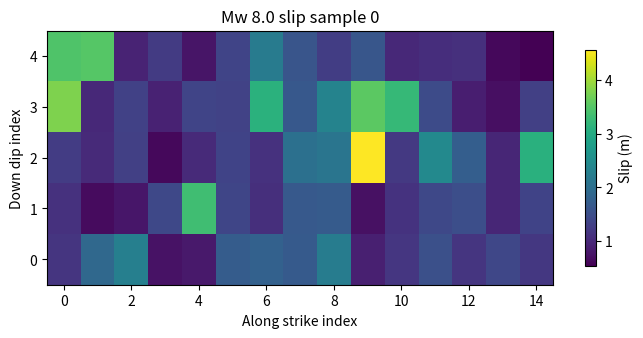
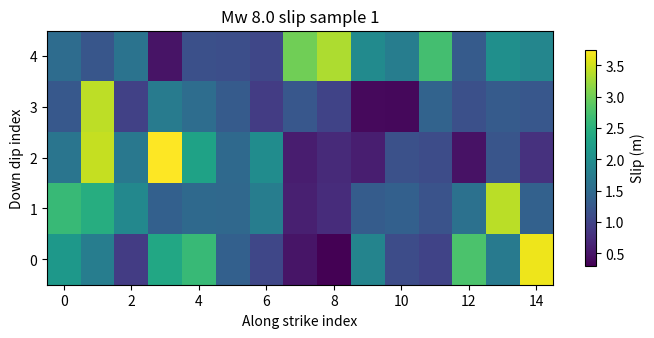
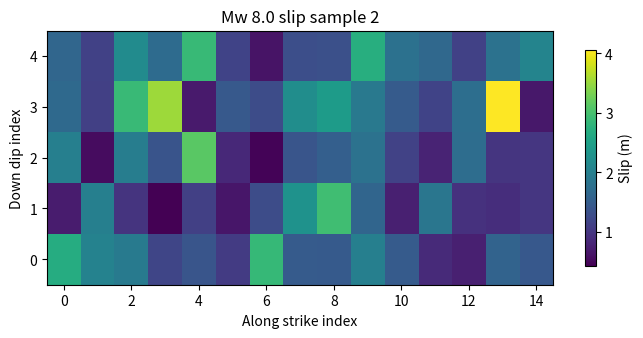
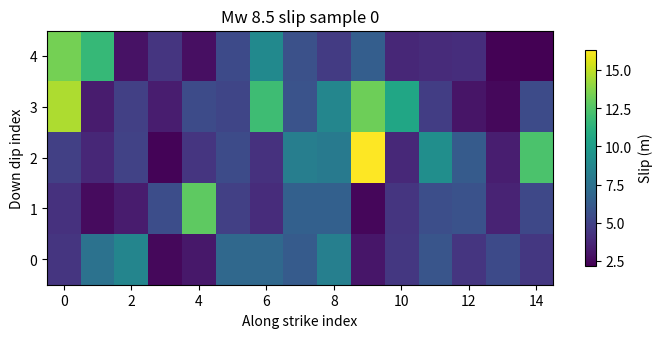
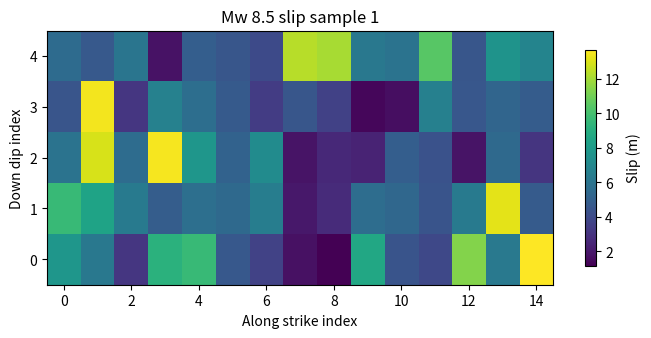
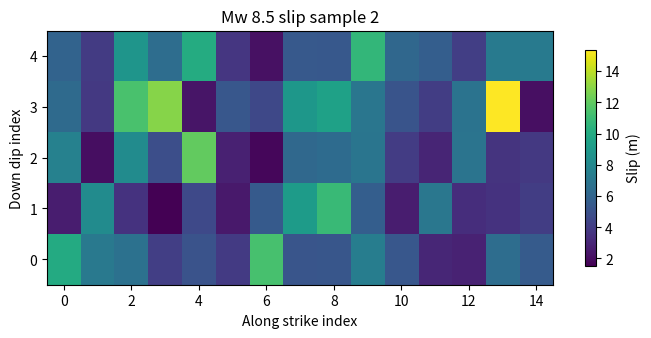
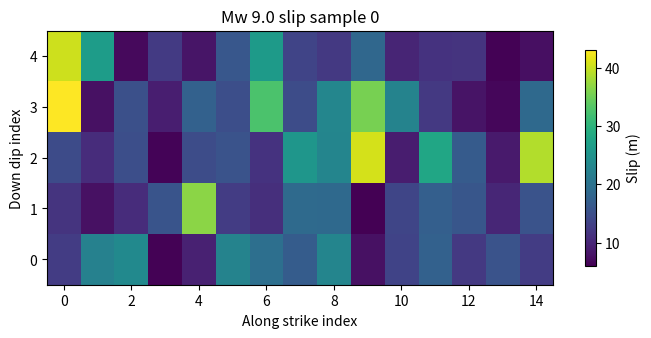
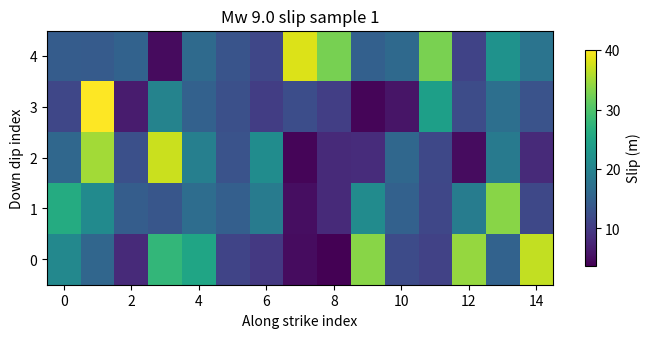
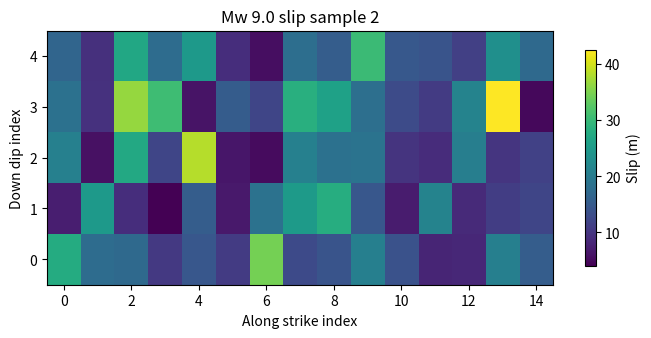

Generate these figures, in order, with matplotlib:
#!/usr/bin/env python3
"""
Revised Phase 1 stochastic slip generator for the Philippine Trench PTHA workflow.

Design goals
------------
- Keep the revised thesis framing: RQMC + Matérn spatial correlation + strict moment conservation.
- Generate slips on the SAME subfault grid that the revised Phase 3 runner expects by default
  (15 along-strike x 5 down-dip = 75 subfaults), avoiding the Phase 1/Phase 3 grid mismatch.
- Reject pathological realizations using transparent quality-control thresholds.
- Save outputs to output/RQMC_samples_revised/
- Emit a per-sample statistics catalog for rapid QC before running expensive Phase 3 simulations.

Examples
--------
# Sensible first pass for the revised workflow (64 per magnitude)
py phase1_generate_revised.py --project-root . --counts 8.0=64,8.5=64,9.0=64

# Quick test with six Mw 9.0 slips only
py phase1_generate_revised.py --project-root . --magnitudes 9.0 --counts 9.0=6

# Stricter QC and overwrite prior output
py phase1_generate_revised.py --project-root . --counts 8.0=64,8.5=64,9.0=128 --overwrite \
    --max-slip-cap-factor 8.0 --p99-to-mean-cap 5.5
"""
from __future__ import annotations

import argparse
import json
import math
import shutil
from dataclasses import asdict, dataclass
from pathlib import Path
from typing import Dict, Iterable, List, Tuple

import numpy as np
import pandas as pd
from scipy import special, spatial, stats

try:
    from scipy.stats import qmc
except Exception:
    qmc = None

try:
    import matplotlib
    matplotlib.use("Agg")
    import matplotlib.pyplot as plt
except Exception:
    plt = None


@dataclass(frozen=True)
class Scenario:
    mw: float
    rupture_length_km: float
    rupture_width_km: float
    top_depth_km: float
    strike_deg: float
    dip_deg: float
    rake_deg: float
    mean_slip_m: float


SCENARIOS: Dict[float, Scenario] = {
    8.0: Scenario(8.0, 200.0, 100.0, 7.6, 160.0, 40.0, 90.0, 2.7),
    8.5: Scenario(8.5, 300.0, 100.0, 7.6, 164.0, 39.0, 90.0, 4.7),
    9.0: Scenario(9.0, 600.0, 100.0, 6.1, 158.0, 33.0, 90.0, 8.1),
}


@dataclass
class Phase1Config:
    project_root: Path
    output_dirname: str = "RQMC_samples_revised"
    seed: int = 42
    n_along: int = 15
    n_down: int = 5
    corr_length_km: float = 20.0
    hurst_nu: float = 0.3
    shear_modulus_pa: float = 4.0e10
    sigma_ln: float = 0.55
    max_attempt_factor: int = 30
    moment_tolerance: float = 1.0e-6
    max_slip_cap_factor: float = 8.0
    max_to_mean_cap: float = 8.0
    p99_to_mean_cap: float = 5.5
    save_preview_png: bool = True

    @property
    def output_root(self) -> Path:
        return self.project_root / "output" / self.output_dirname


def ensure_dir(path: Path) -> None:
    path.mkdir(parents=True, exist_ok=True)


def target_seismic_moment(mw: float) -> float:
    return 10.0 ** (1.5 * mw + 9.1)


def scenario_subfault_centers_km(scenario: Scenario, n_along: int, n_down: int) -> np.ndarray:
    along = np.linspace(0.5, n_along - 0.5, n_along) * (scenario.rupture_length_km / n_along)
    down = np.linspace(0.5, n_down - 0.5, n_down) * (scenario.rupture_width_km / n_down)
    xx, yy = np.meshgrid(along, down)
    return np.column_stack([xx.ravel(), yy.ravel()])


def matern_covariance(distance_km: np.ndarray, corr_length_km: float, nu: float) -> np.ndarray:
    r = np.asarray(distance_km, dtype=float)
    scaled = np.sqrt(2.0 * nu) * np.maximum(r, 1.0e-12) / max(corr_length_km, 1.0e-12)
    coeff = (2.0 ** (1.0 - nu)) / special.gamma(nu)
    out = coeff * (scaled ** nu) * special.kv(nu, scaled)
    out[r == 0.0] = 1.0
    out[np.isnan(out)] = 1.0
    return out


def parse_counts(text: str | None) -> Dict[float, int]:
    default = {8.0: 64, 8.5: 64, 9.0: 64}
    if not text:
        return default
    out = dict(default)
    for item in text.split(","):
        if not item.strip():
            continue
        k, v = item.split("=")
        out[float(k.strip())] = int(v.strip())
    return out


def parse_magnitudes(text: str | None) -> List[float]:
    if not text:
        return [8.0, 8.5, 9.0]
    return [float(x.strip()) for x in text.split(",") if x.strip()]


def subfault_area_m2(scenario: Scenario, n_along: int, n_down: int) -> float:
    return (scenario.rupture_length_km * 1000.0 / n_along) * (scenario.rupture_width_km * 1000.0 / n_down)


def realized_moment(slip_m: np.ndarray, scenario: Scenario, cfg: Phase1Config) -> float:
    area = subfault_area_m2(scenario, cfg.n_along, cfg.n_down)
    return cfg.shear_modulus_pa * area * float(np.sum(slip_m))


def generate_raw_correlated_field(engine, chol: np.ndarray, n_dim: int) -> np.ndarray:
    if qmc is not None and engine is not None:
        u = np.clip(engine.random(1)[0], 1.0e-12, 1.0 - 1.0e-12)
        z = stats.norm.ppf(u)
    else:
        z = np.random.default_rng().standard_normal(n_dim)
    return chol @ z


def build_engines(cfg: Phase1Config, dims: int, n_needed: int) -> object:
    if qmc is None:
        return None
    # Request enough points for likely acceptance/rejection losses.
    max_draws = max(n_needed * cfg.max_attempt_factor, 64)
    return qmc.Sobol(d=dims, scramble=True, seed=cfg.seed)


def sample_one_slip(scenario: Scenario, cfg: Phase1Config, chol: np.ndarray, engine) -> np.ndarray:
    dims = cfg.n_along * cfg.n_down
    corr_norm = generate_raw_correlated_field(engine, chol, dims)

    # Lognormal field with controlled variance.  The unscaled mean is tied to the
    # scenario mean slip so that moment correction is modest rather than extreme.
    mu_ln = math.log(max(scenario.mean_slip_m, 1.0e-6)) - 0.5 * (cfg.sigma_ln ** 2)
    raw = np.exp(mu_ln + cfg.sigma_ln * corr_norm).reshape(cfg.n_down, cfg.n_along)

    # Global moment-conserving scaling.
    m0_target = target_seismic_moment(scenario.mw)
    m0_raw = realized_moment(raw, scenario, cfg)
    scale = m0_target / max(m0_raw, 1.0e-18)
    slip = raw * scale
    return slip.astype(np.float64)


def slip_stats(slip: np.ndarray, scenario: Scenario, cfg: Phase1Config) -> Dict[str, float]:
    flat = np.asarray(slip, dtype=float).ravel()
    mean_slip = float(np.mean(flat))
    max_slip = float(np.max(flat))
    p95 = float(np.percentile(flat, 95))
    p99 = float(np.percentile(flat, 99))
    m0 = realized_moment(slip, scenario, cfg)
    m0_target = target_seismic_moment(scenario.mw)
    rel_err = abs(m0_target - m0) / m0_target
    return {
        "min_slip_m": float(np.min(flat)),
        "mean_slip_m": mean_slip,
        "median_slip_m": float(np.median(flat)),
        "max_slip_m": max_slip,
        "std_slip_m": float(np.std(flat)),
        "p95_slip_m": p95,
        "p99_slip_m": p99,
        "sum_slip_m": float(np.sum(flat)),
        "max_to_mean": max_slip / max(mean_slip, 1.0e-12),
        "p99_to_mean": p99 / max(mean_slip, 1.0e-12),
        "target_moment_Nm": m0_target,
        "realized_moment_Nm": m0,
        "moment_rel_error": rel_err,
    }


def accept_slip(stats_row: Dict[str, float], scenario: Scenario, cfg: Phase1Config) -> Tuple[bool, str]:
    if stats_row["moment_rel_error"] > cfg.moment_tolerance:
        return False, f"moment error {stats_row['moment_rel_error']:.3e} exceeds tolerance"
    if stats_row["max_slip_m"] > cfg.max_slip_cap_factor * scenario.mean_slip_m:
        return False, (
            f"max slip {stats_row['max_slip_m']:.2f}m exceeds "
            f"{cfg.max_slip_cap_factor:.1f}x scenario mean slip"
        )
    if stats_row["max_to_mean"] > cfg.max_to_mean_cap:
        return False, f"max/mean ratio {stats_row['max_to_mean']:.2f} exceeds cap"
    if stats_row["p99_to_mean"] > cfg.p99_to_mean_cap:
        return False, f"p99/mean ratio {stats_row['p99_to_mean']:.2f} exceeds cap"
    if stats_row["mean_slip_m"] <= 0.0:
        return False, "mean slip is non-positive"
    return True, "accepted"


def save_preview_png(out_path: Path, slip: np.ndarray, title: str) -> None:
    if plt is None:
        return
    fig, ax = plt.subplots(figsize=(7, 3.5), dpi=180)
    im = ax.imshow(slip, origin="lower", aspect="auto")
    ax.set_title(title)
    ax.set_xlabel("Along strike index")
    ax.set_ylabel("Down dip index")
    fig.colorbar(im, ax=ax, shrink=0.85, label="Slip (m)")
    fig.tight_layout()
    fig.savefig(out_path)
    plt.close(fig)


def generate_for_scenario(scenario: Scenario, n_keep: int, cfg: Phase1Config) -> Tuple[pd.DataFrame, Dict[str, int]]:
    centers = scenario_subfault_centers_km(scenario, cfg.n_along, cfg.n_down)
    dist = spatial.distance_matrix(centers, centers)
    cov = matern_covariance(dist, cfg.corr_length_km, cfg.hurst_nu) + 1.0e-8 * np.eye(dist.shape[0])
    chol = np.linalg.cholesky(cov)
    engine = build_engines(cfg, dims=centers.shape[0], n_needed=n_keep)

    scenario_dir = cfg.output_root / f"Mw{scenario.mw:.1f}"
    ensure_dir(scenario_dir)

    rows: List[Dict[str, float]] = []
    accepted = 0
    attempted = 0
    rejected = 0
    max_attempts = max(n_keep * cfg.max_attempt_factor, n_keep)

    while accepted < n_keep and attempted < max_attempts:
        attempted += 1
        slip = sample_one_slip(scenario, cfg, chol, engine)
        stats_row = slip_stats(slip, scenario, cfg)
        ok, reason = accept_slip(stats_row, scenario, cfg)

        stats_row.update({
            "mw": scenario.mw,
            "attempt_index": attempted - 1,
            "accepted": bool(ok),
            "decision": reason,
            "rupture_length_km": scenario.rupture_length_km,
            "rupture_width_km": scenario.rupture_width_km,
            "top_depth_km": scenario.top_depth_km,
            "strike_deg": scenario.strike_deg,
            "dip_deg": scenario.dip_deg,
            "rake_deg": scenario.rake_deg,
            "reference_mean_slip_m": scenario.mean_slip_m,
            "n_along": cfg.n_along,
            "n_down": cfg.n_down,
            "corr_length_km": cfg.corr_length_km,
            "hurst_nu": cfg.hurst_nu,
            "sigma_ln": cfg.sigma_ln,
        })

        if ok:
            out_name = f"slip_Mw{scenario.mw:.1f}_sample{accepted:04d}.npy"
            np.save(scenario_dir / out_name, slip.astype(np.float32))
            stats_row["sample_index"] = accepted
            stats_row["file_name"] = out_name
            if cfg.save_preview_png and accepted < 3:
                save_preview_png(
                    scenario_dir / f"slip_Mw{scenario.mw:.1f}_sample{accepted:04d}.png",
                    slip,
                    f"Mw {scenario.mw:.1f} slip sample {accepted}",
                )
            accepted += 1
        else:
            rejected += 1
            stats_row["sample_index"] = -1
            stats_row["file_name"] = ""

        rows.append(stats_row)

    df = pd.DataFrame(rows)
    df.to_csv(scenario_dir / f"Mw{scenario.mw:.1f}_generation_log.csv", index=False)

    if accepted < n_keep:
        raise RuntimeError(
            f"Could not obtain {n_keep} accepted samples for Mw {scenario.mw:.1f}. "
            f"Accepted {accepted} out of {attempted} attempts. Relax QC or inspect generator settings."
        )

    accepted_df = df[df["accepted"] == True].copy()  # noqa: E712
    accepted_df.to_csv(scenario_dir / f"Mw{scenario.mw:.1f}_accepted_stats.csv", index=False)

    summary = {
        "mw": scenario.mw,
        "accepted_samples": int(accepted),
        "attempted_samples": int(attempted),
        "rejected_samples": int(rejected),
        "acceptance_rate": float(accepted / max(attempted, 1)),
        "reference_mean_slip_m": scenario.mean_slip_m,
        "accepted_mean_of_means_m": float(accepted_df["mean_slip_m"].mean()),
        "accepted_mean_of_maxima_m": float(accepted_df["max_slip_m"].mean()),
        "accepted_max_of_maxima_m": float(accepted_df["max_slip_m"].max()),
        "accepted_mean_p99_to_mean": float(accepted_df["p99_to_mean"].mean()),
        "accepted_mean_max_to_mean": float(accepted_df["max_to_mean"].mean()),
        "moment_tolerance": cfg.moment_tolerance,
        "max_slip_cap_factor": cfg.max_slip_cap_factor,
        "max_to_mean_cap": cfg.max_to_mean_cap,
        "p99_to_mean_cap": cfg.p99_to_mean_cap,
    }
    with open(scenario_dir / f"Mw{scenario.mw:.1f}_summary.json", "w", encoding="utf-8") as f:
        json.dump(summary, f, indent=2)

    return accepted_df, {
        "accepted": accepted,
        "attempted": attempted,
        "rejected": rejected,
    }


def build_parser() -> argparse.ArgumentParser:
    p = argparse.ArgumentParser(description="Revised Phase 1 RQMC slip generator with QC and Phase 3-compatible grids")
    p.add_argument("--project-root", type=Path, default=Path("."))
    p.add_argument("--magnitudes", type=str, default="8.0,8.5,9.0", help="Comma-separated magnitudes to generate")
    p.add_argument("--counts", type=str, default="8.0=64,8.5=64,9.0=64", help="Comma-separated Mw=count pairs")
    p.add_argument("--seed", type=int, default=42)
    p.add_argument("--output-dirname", type=str, default="RQMC_samples_revised")
    p.add_argument("--n-along", type=int, default=15)
    p.add_argument("--n-down", type=int, default=5)
    p.add_argument("--corr-length-km", type=float, default=20.0)
    p.add_argument("--hurst-nu", type=float, default=0.3)
    p.add_argument("--sigma-ln", type=float, default=0.55, help="Lognormal sigma in natural-log space")
    p.add_argument("--max-attempt-factor", type=int, default=30)
    p.add_argument("--moment-tolerance", type=float, default=1.0e-6)
    p.add_argument("--max-slip-cap-factor", type=float, default=8.0)
    p.add_argument("--max-to-mean-cap", type=float, default=8.0)
    p.add_argument("--p99-to-mean-cap", type=float, default=5.5)
    p.add_argument("--no-preview-png", action="store_true")
    p.add_argument("--overwrite", action="store_true", help="Delete output/RQMC_samples_revised before regenerating")
    return p


def main() -> None:
    args = build_parser().parse_args()
    counts = parse_counts(args.counts)
    magnitudes = parse_magnitudes(args.magnitudes)

    cfg = Phase1Config(
        project_root=args.project_root,
        output_dirname=args.output_dirname,
        seed=args.seed,
        n_along=args.n_along,
        n_down=args.n_down,
        corr_length_km=args.corr_length_km,
        hurst_nu=args.hurst_nu,
        sigma_ln=args.sigma_ln,
        max_attempt_factor=args.max_attempt_factor,
        moment_tolerance=args.moment_tolerance,
        max_slip_cap_factor=args.max_slip_cap_factor,
        max_to_mean_cap=args.max_to_mean_cap,
        p99_to_mean_cap=args.p99_to_mean_cap,
        save_preview_png=not args.no_preview_png,
    )

    if args.overwrite and cfg.output_root.exists():
        shutil.rmtree(cfg.output_root)
    ensure_dir(cfg.output_root)

    manifest_rows = []
    print("Phase 1 revised: RQMC slip generation")
    print("====================================")
    print(f"Output root: {cfg.output_root}")
    print(f"Grid: {cfg.n_along} along x {cfg.n_down} down = {cfg.n_along * cfg.n_down} subfaults")
    print(f"Matérn correlation: ell={cfg.corr_length_km:.1f} km, nu={cfg.hurst_nu:.2f}")
    print(f"QC caps: max slip <= {cfg.max_slip_cap_factor:.1f}x scenario mean, max/mean <= {cfg.max_to_mean_cap:.1f}, p99/mean <= {cfg.p99_to_mean_cap:.1f}")
    print()

    for mw in magnitudes:
        if mw not in SCENARIOS:
            raise ValueError(f"Unsupported scenario magnitude: {mw}")
        scenario = SCENARIOS[mw]
        n_keep = counts.get(mw, 64)
        print(f"Generating Mw {mw:.1f}: {n_keep} accepted slips")
        accepted_df, tally = generate_for_scenario(scenario, n_keep, cfg)
        print(
            f"  accepted={tally['accepted']} attempted={tally['attempted']} rejected={tally['rejected']} "
            f"max(max_slip)={accepted_df['max_slip_m'].max():.2f}m mean(mean_slip)={accepted_df['mean_slip_m'].mean():.2f}m"
        )
        manifest_rows.append({
            "mw": mw,
            "accepted": tally["accepted"],
            "attempted": tally["attempted"],
            "rejected": tally["rejected"],
            "acceptance_rate": tally["accepted"] / max(tally["attempted"], 1),
            "max_of_max_slip_m": float(accepted_df["max_slip_m"].max()),
            "mean_of_mean_slip_m": float(accepted_df["mean_slip_m"].mean()),
            "output_dir": str(cfg.output_root / f"Mw{mw:.1f}"),
        })

    manifest = pd.DataFrame(manifest_rows)
    manifest.to_csv(cfg.output_root / "generation_manifest.csv", index=False)
    with open(cfg.output_root / "phase1_config_resolved.json", "w", encoding="utf-8") as f:
        json.dump(asdict(cfg), f, indent=2, default=str)

    print()
    print("Done.")
    print(f"Manifest written to: {cfg.output_root / 'generation_manifest.csv'}")


if __name__ == "__main__":
    main()
